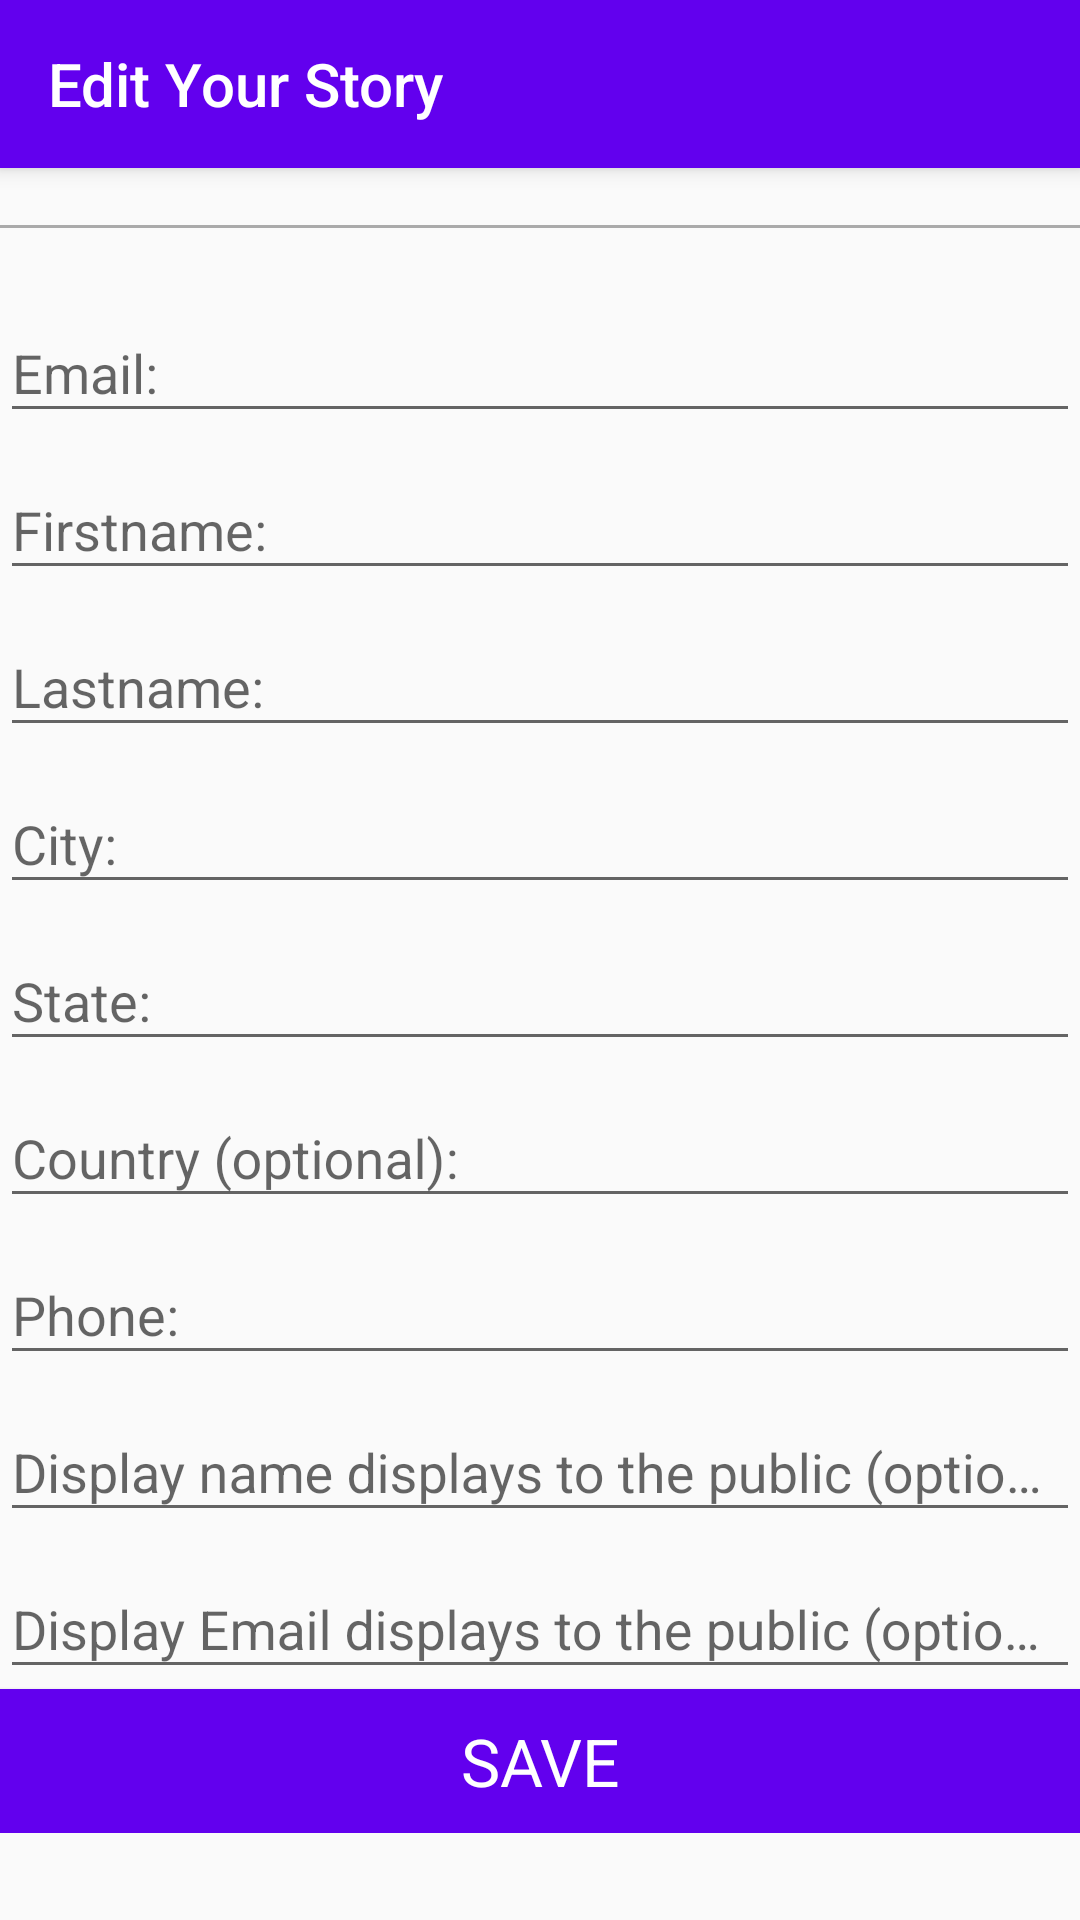

Layout XML and referenced resources for this Android screen:
<!-- AndroidManifest.xml: application theme AppTheme -->
<!-- res/layout/activity_user_edit_details.xml -->
<?xml version="1.0" encoding="utf-8"?>
<ScrollView xmlns:android="http://schemas.android.com/apk/res/android"
    android:layout_width="match_parent"
    android:layout_height="wrap_content"
    android:fillViewport="false">
    <LinearLayout xmlns:app="http://schemas.android.com/apk/res-auto"
        android:layout_width="match_parent"
        android:layout_height="wrap_content"
        android:orientation="vertical">
        <com.google.android.material.appbar.AppBarLayout
            android:id="@+id/toolbar_container"
            android:layout_width="match_parent"
            android:layout_height="?attr/actionBarSize"
            android:background="?colorPrimary"
            android:elevation="4dp">

            <androidx.appcompat.widget.Toolbar
                android:id="@+id/my_toolbar"
                android:layout_width="match_parent"
                android:layout_height="?attr/actionBarSize"
                android:background="?attr/colorPrimary"
                app:title="Edit Your Story"
                app:titleTextColor="@color/white"
                android:theme="@style/ThemeOverlay.AppCompat.ActionBar"
                app:popupTheme="@style/ThemeOverlay.AppCompat.Light"/>

        </com.google.android.material.appbar.AppBarLayout>

        <TextView
            android:id="@+id/fragment_loggedin_loggedInUser"
            android:layout_width="match_parent"
            android:layout_height="wrap_content"
            android:textAlignment="center"
            android:gravity="center_horizontal" />


        <View
            android:layout_width="match_parent"
            android:layout_height="1dp"
            android:layout_marginBottom="16dp"
            android:background="@android:color/darker_gray"/>


        <com.google.android.material.textfield.TextInputLayout
            android:id="@+id/filledTitleTextField"
            android:layout_width="match_parent"
            android:layout_height="wrap_content"

            >

            <com.google.android.material.textfield.TextInputEditText
                android:id="@+id/label_email"
                android:layout_width="match_parent"
                android:layout_height="wrap_content"
                android:layout_marginTop="16dp"
                android:inputType="textMultiLine"
                android:maxLength="70"
                android:hint="@string/label_email"
                />

        </com.google.android.material.textfield.TextInputLayout>

        <com.google.android.material.textfield.TextInputLayout
            android:id="@+id/filleAncestorLNdTextField2"
            android:layout_width="match_parent"
            android:layout_height="wrap_content"
            >


            <com.google.android.material.textfield.TextInputEditText
                android:id="@+id/label_firstname"
                android:layout_width="match_parent"
                android:layout_height="wrap_content"
                android:inputType="text"
                android:hint="@string/label_firstname"
                />

        </com.google.android.material.textfield.TextInputLayout>
        <com.google.android.material.textfield.TextInputLayout
            android:id="@+id/filledAncestorLNTextField3"
            android:layout_width="match_parent"
            android:layout_height="wrap_content"
            >


            <com.google.android.material.textfield.TextInputEditText
                android:id="@+id/label_lastname"
                android:layout_width="match_parent"
                android:layout_height="wrap_content"
                android:inputType="text"
                android:hint="@string/label_lastname"
                />
        </com.google.android.material.textfield.TextInputLayout>
        <com.google.android.material.textfield.TextInputLayout
            android:id="@+id/filledFamilyNameTextField4"
            android:layout_width="match_parent"
            android:layout_height="wrap_content"
            >

            <com.google.android.material.textfield.TextInputEditText
                android:id="@+id/label_city"
                android:layout_width="match_parent"
                android:layout_height="wrap_content"
                android:inputType="text"
                android:hint="@string/label_city"
                />
        </com.google.android.material.textfield.TextInputLayout>
        <com.google.android.material.textfield.TextInputLayout
            android:id="@+id/filledTextField5"
            android:layout_width="match_parent"
            android:layout_height="wrap_content"
            >

            <com.google.android.material.textfield.TextInputEditText
                android:id="@+id/label_state"
                android:layout_width="match_parent"
                android:layout_height="wrap_content"
                android:inputType="text"
                android:hint="@string/label_state"
                />
        </com.google.android.material.textfield.TextInputLayout>



        <com.google.android.material.textfield.TextInputLayout
            android:id="@+id/filledTextField7"
            android:layout_width="match_parent"
            android:layout_height="wrap_content"
            >

            <com.google.android.material.textfield.TextInputEditText
                android:id="@+id/label_country"
                android:layout_width="match_parent"
                android:layout_height="wrap_content"
                android:inputType="text"
                android:hint="@string/label_country"
                />
        </com.google.android.material.textfield.TextInputLayout>


        <com.google.android.material.textfield.TextInputLayout
            android:id="@+id/filledTextField6"
            android:layout_width="match_parent"
            android:layout_height="wrap_content"
            >

            <com.google.android.material.textfield.TextInputEditText
                android:id="@+id/label_phone"
                android:layout_width="match_parent"
                android:layout_height="wrap_content"
                android:inputType="text"
                android:hint="@string/label_phone"
                />
        </com.google.android.material.textfield.TextInputLayout>


        <com.google.android.material.textfield.TextInputLayout
            android:id="@+id/filledTextField8"
            android:layout_width="match_parent"
            android:layout_height="wrap_content"
            >

            <com.google.android.material.textfield.TextInputEditText
                android:id="@+id/label_displayname"
                android:layout_width="match_parent"
                android:layout_height="wrap_content"
                android:inputType="text"
                android:hint="@string/label_displayname"
                />
        </com.google.android.material.textfield.TextInputLayout>


        <com.google.android.material.textfield.TextInputLayout
            android:id="@+id/filledTextField9"
            android:layout_width="match_parent"
            android:layout_height="wrap_content"
            >

            <com.google.android.material.textfield.TextInputEditText
                android:id="@+id/label_displayemail"
                android:layout_width="match_parent"
                android:layout_height="wrap_content"
                android:inputType="text"
                android:hint="@string/label_displayemail"
                />
        </com.google.android.material.textfield.TextInputLayout>


        
        <Button
            android:id="@+id/saveButton"
            style="@style/TextAppearance.AppCompat.Large"
            android:layout_width="match_parent"
            android:layout_height="wrap_content"
            android:layout_gravity="center"
            android:background="@color/colorPrimary"
            android:text="@string/add_button"
            android:textColor="@android:color/primary_text_dark" />

    </LinearLayout>
</ScrollView>
<!-- resources referenced by this layout -->
<resources>
  <color name="colorPrimary">#6200EE</color>
  <color name="white"> #ffffff</color>
  <string name="add_button">Save</string>
  <string name="label_city">City:</string>
  <string name="label_country">Country (optional):</string>
  <string name="label_displayemail">Display Email displays to the public (optional) :</string>
  <string name="label_displayname">Display name displays to the public (optional):</string>
  <string name="label_email">Email:</string>
  <string name="label_firstname">Firstname:</string>
  <string name="label_lastname">Lastname:</string>
  <string name="label_phone">Phone:</string>
  <string name="label_state">State:</string>
  <style name="AppTheme" parent="Theme.AppCompat.Light.DarkActionBar">
          
          <item name="colorPrimary">@color/colorPrimary</item>
          <item name="colorPrimaryDark">@color/colorPrimaryDark</item>
          <item name="colorAccent">@color/colorAccent</item>
      </style>
  <color name="colorPrimaryDark">#3700B3</color>
  <color name="colorAccent">#03DAC5</color>
</resources>
